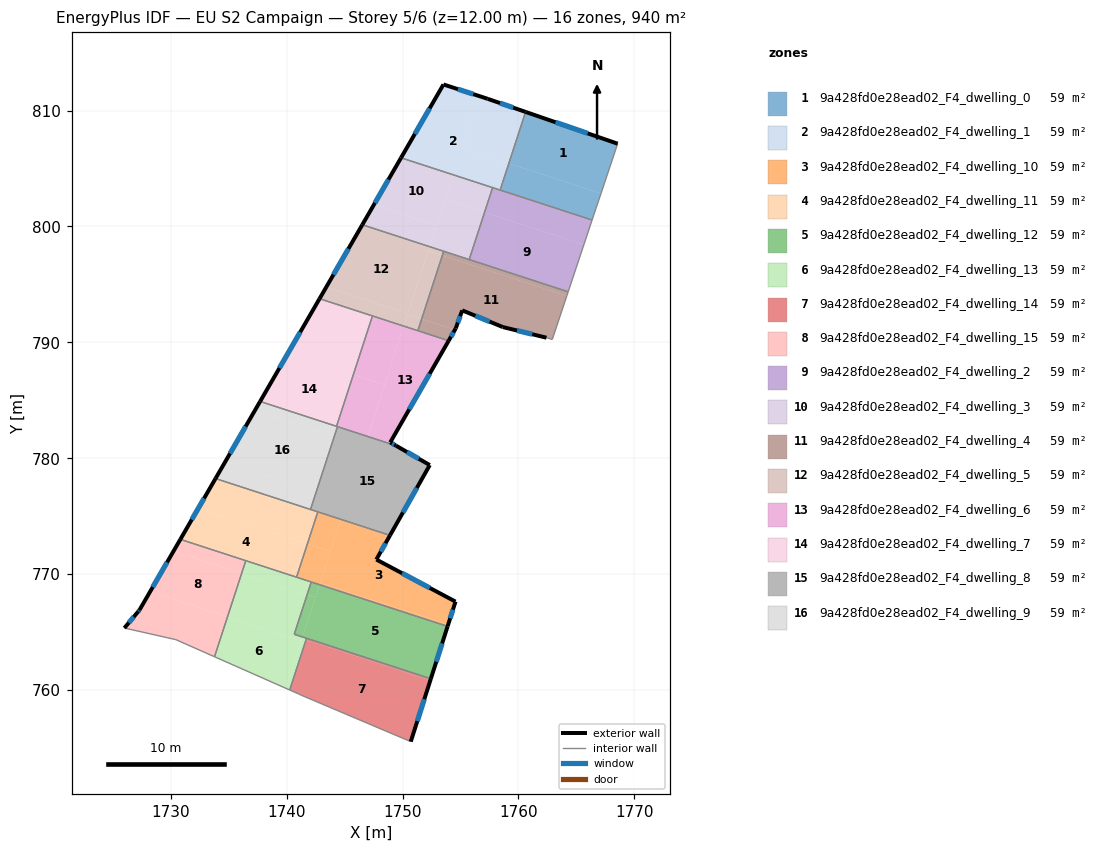
=== STOREY PLAN SPEC (per zone: floor XY polygon, exterior-wall plan segments, windows/doors) ===
zone 1: 9a428fd0e28ead02_F4_dwelling_0  (58.8 m²)
  floor: (1768.56, 807.14) (1767.20, 803.07) (1767.12, 802.84) (1759.17, 805.43) (1760.62, 809.88)
  floor: (1767.12, 802.84) (1766.68, 801.53) (1766.35, 800.55) (1758.42, 803.14) (1759.17, 805.43)
  exterior wall: (1768.56, 807.14) – (1760.62, 809.88)  [8.4 m]
    window: (1765.98, 808.03) – (1763.20, 808.99)  [3.1 m²]
  interior walls: 5
zone 2: 9a428fd0e28ead02_F4_dwelling_1  (58.8 m²)
  floor: (1760.62, 809.88) (1759.17, 805.43) (1755.10, 806.76) (1756.57, 811.26) (1757.35, 811.01)
  floor: (1757.35, 811.01) (1756.57, 811.26) (1755.10, 806.76) (1759.17, 805.43) (1758.42, 803.14) (1749.87, 805.92) (1753.53, 812.25)
  exterior wall: (1757.35, 811.01) – (1753.53, 812.25)  [4.0 m]
    window: (1756.11, 811.41) – (1754.77, 811.85)  [1.5 m²]
  exterior wall: (1760.62, 809.88) – (1757.35, 811.01)  [3.5 m]
    window: (1759.55, 810.25) – (1758.41, 810.64)  [1.3 m²]
  exterior wall: (1753.53, 812.25) – (1749.87, 805.92)  [7.3 m]
    window: (1752.34, 810.19) – (1751.06, 807.98)  [2.7 m²]
  interior walls: 3
zone 3: 9a428fd0e28ead02_F4_dwelling_10  (58.8 m²)
  floor: (1748.92, 773.35) (1747.74, 771.26) (1754.57, 767.63) (1753.94, 765.64) (1742.89, 769.24) (1744.67, 774.73)
  floor: (1743.78, 771.98) (1742.84, 769.09) (1740.85, 769.74) (1741.79, 772.62)
  floor: (1753.94, 765.64) (1753.89, 765.49) (1742.84, 769.09) (1742.89, 769.24)
  floor: (1744.67, 774.73) (1743.78, 771.98) (1741.79, 772.62) (1742.69, 775.38)
  exterior wall: (1747.74, 771.26) – (1748.92, 773.35)  [2.4 m]
    window: (1748.12, 771.94) – (1748.54, 772.67)  [0.9 m²]
  exterior wall: (1754.57, 767.63) – (1747.74, 771.26)  [7.7 m]
    window: (1752.35, 768.81) – (1749.96, 770.08)  [2.8 m²]
  exterior wall: (1753.89, 765.49) – (1754.57, 767.63)  [2.2 m]
    window: (1754.11, 766.19) – (1754.35, 766.94)  [0.8 m²]
  interior walls: 4
zone 4: 9a428fd0e28ead02_F4_dwelling_11  (58.8 m²)
  floor: (1741.79, 772.62) (1740.85, 769.74) (1730.83, 773.00) (1732.38, 775.69)
  floor: (1742.69, 775.38) (1741.79, 772.62) (1732.38, 775.69) (1733.86, 778.25)
  exterior wall: (1733.86, 778.25) – (1730.83, 773.00)  [6.1 m]
    window: (1732.88, 776.54) – (1731.82, 774.71)  [2.2 m²]
  interior walls: 5
zone 5: 9a428fd0e28ead02_F4_dwelling_12  (58.8 m²)
  floor: (1753.89, 765.49) (1752.44, 760.97) (1741.37, 764.58) (1742.84, 769.09)
  floor: (1742.48, 767.98) (1741.37, 764.58) (1740.66, 764.81) (1741.76, 768.21)
  floor: (1742.84, 769.09) (1742.48, 767.98) (1741.76, 768.21) (1742.12, 769.32)
  exterior wall: (1752.44, 760.97) – (1753.89, 765.49)  [4.7 m]
    window: (1752.91, 762.44) – (1753.42, 764.02)  [1.7 m²]
  interior walls: 4
zone 6: 9a428fd0e28ead02_F4_dwelling_13  (58.8 m²)
  floor: (1741.26, 764.25) (1739.93, 760.15) (1733.78, 762.87) (1734.90, 766.32)
  floor: (1741.67, 764.33) (1740.27, 760.00) (1739.93, 760.15) (1741.32, 764.44)
  floor: (1741.76, 768.21) (1740.66, 764.81) (1741.37, 764.58) (1741.26, 764.25) (1734.90, 766.32) (1736.11, 770.05)
  floor: (1741.72, 764.47) (1741.67, 764.33) (1741.32, 764.44) (1741.37, 764.58)
  floor: (1742.12, 769.32) (1741.76, 768.21) (1736.11, 770.05) (1736.48, 771.16)
  interior walls: 7
zone 7: 9a428fd0e28ead02_F4_dwelling_14  (58.8 m²)
  floor: (1752.40, 760.83) (1750.71, 755.55) (1741.25, 759.56) (1741.02, 759.67) (1740.27, 760.00) (1741.67, 764.33)
  floor: (1752.44, 760.97) (1752.40, 760.83) (1741.67, 764.33) (1741.72, 764.47)
  exterior wall: (1750.71, 755.55) – (1752.44, 760.97)  [5.7 m]
    window: (1751.27, 757.31) – (1751.88, 759.21)  [2.1 m²]
  interior walls: 5
zone 8: 9a428fd0e28ead02_F4_dwelling_15  (58.8 m²)
  floor: (1736.11, 770.05) (1734.90, 766.32) (1728.22, 768.49) (1730.23, 771.97)
  floor: (1734.90, 766.32) (1733.78, 762.87) (1730.44, 764.35) (1726.00, 765.35) (1727.19, 766.77) (1727.30, 766.90) (1728.22, 768.49)
  floor: (1736.48, 771.16) (1736.11, 770.05) (1730.23, 771.97) (1730.83, 773.00)
  exterior wall: (1727.30, 766.90) – (1727.19, 766.77)  [0.2 m]
    window: (1727.27, 766.86) – (1727.23, 766.81)  [0.1 m²]
  exterior wall: (1730.83, 773.00) – (1727.30, 766.90)  [7.0 m]
    window: (1729.68, 771.02) – (1728.45, 768.88)  [2.6 m²]
  exterior wall: (1727.19, 766.77) – (1726.00, 765.35)  [1.9 m]
    window: (1726.81, 766.31) – (1726.39, 765.81)  [0.7 m²]
  interior walls: 4
zone 9: 9a428fd0e28ead02_F4_dwelling_2  (58.8 m²)
  floor: (1766.35, 800.55) (1765.65, 798.43) (1757.08, 801.22) (1757.77, 803.35)
  floor: (1765.65, 798.43) (1764.29, 794.36) (1755.75, 797.14) (1757.08, 801.22)
  interior walls: 5
zone 10: 9a428fd0e28ead02_F4_dwelling_3  (58.8 m²)
  floor: (1757.08, 801.22) (1755.75, 797.14) (1752.33, 798.26) (1753.66, 802.33)
  floor: (1754.35, 804.46) (1752.93, 800.08) (1747.51, 801.84) (1749.87, 805.92)
  floor: (1752.93, 800.08) (1752.33, 798.26) (1746.53, 800.14) (1747.51, 801.84)
  floor: (1757.77, 803.35) (1757.08, 801.22) (1753.66, 802.33) (1754.35, 804.46)
  exterior wall: (1749.87, 805.92) – (1746.53, 800.14)  [6.7 m]
    window: (1748.78, 804.04) – (1747.62, 802.02)  [2.4 m²]
  interior walls: 4
zone 11: 9a428fd0e28ead02_F4_dwelling_4  (58.8 m²)
  floor: (1764.17, 794.00) (1762.92, 790.25) (1762.42, 790.40) (1758.65, 791.32) (1755.15, 792.76) (1754.59, 791.20) (1754.52, 791.08) (1751.65, 792.02) (1753.44, 797.50)
  floor: (1754.52, 791.08) (1753.98, 790.14) (1751.32, 791.00) (1751.65, 792.02)
  floor: (1764.29, 794.36) (1764.17, 794.00) (1753.44, 797.50) (1753.55, 797.86)
  exterior wall: (1754.59, 791.20) – (1755.15, 792.76)  [1.7 m]
    window: (1754.77, 791.71) – (1754.97, 792.25)  [0.6 m²]
  exterior wall: (1753.98, 790.14) – (1754.59, 791.20)  [1.2 m]
    window: (1754.18, 790.48) – (1754.39, 790.85)  [0.4 m²]
  exterior wall: (1758.65, 791.32) – (1762.42, 790.40)  [3.9 m]
    window: (1759.88, 791.02) – (1761.19, 790.70)  [1.4 m²]
  exterior wall: (1755.15, 792.76) – (1758.65, 791.32)  [3.8 m]
    window: (1756.29, 792.29) – (1757.51, 791.79)  [1.4 m²]
  interior walls: 6
zone 12: 9a428fd0e28ead02_F4_dwelling_5  (58.8 m²)
  floor: (1752.33, 798.26) (1750.45, 792.49) (1743.43, 794.78) (1746.53, 800.14)
  floor: (1750.45, 792.49) (1750.10, 791.40) (1742.84, 793.76) (1743.43, 794.78)
  floor: (1753.44, 797.50) (1751.65, 792.02) (1750.43, 792.41) (1752.21, 797.89)
  floor: (1751.65, 792.02) (1751.32, 791.00) (1750.10, 791.40) (1750.43, 792.41)
  floor: (1753.55, 797.86) (1753.44, 797.50) (1752.21, 797.89) (1752.33, 798.26)
  exterior wall: (1746.53, 800.14) – (1742.84, 793.76)  [7.4 m]
    window: (1745.33, 798.07) – (1744.04, 795.84)  [2.7 m²]
  interior walls: 4
zone 13: 9a428fd0e28ead02_F4_dwelling_6  (58.8 m²)
  floor: (1753.98, 790.14) (1748.94, 781.37) (1749.44, 781.08) (1747.00, 781.88) (1750.10, 791.40)
  floor: (1748.45, 786.34) (1747.00, 781.88) (1744.30, 782.75) (1745.76, 787.22)
  floor: (1750.10, 791.40) (1748.45, 786.34) (1745.76, 787.22) (1747.41, 792.28)
  exterior wall: (1748.94, 781.37) – (1753.98, 790.14)  [10.1 m]
    window: (1750.58, 784.22) – (1752.34, 787.29)  [3.7 m²]
  exterior wall: (1749.44, 781.08) – (1748.94, 781.37)  [0.6 m]
    window: (1749.28, 781.18) – (1749.10, 781.28)  [0.2 m²]
  interior walls: 5
zone 14: 9a428fd0e28ead02_F4_dwelling_7  (58.8 m²)
  floor: (1747.41, 792.28) (1745.76, 787.22) (1740.12, 789.06) (1742.84, 793.76)
  floor: (1745.76, 787.22) (1744.30, 782.75) (1737.71, 784.90) (1740.12, 789.06)
  exterior wall: (1742.84, 793.76) – (1737.71, 784.90)  [10.2 m]
    window: (1741.17, 790.88) – (1739.38, 787.78)  [3.8 m²]
  interior walls: 3
zone 15: 9a428fd0e28ead02_F4_dwelling_8  (58.8 m²)
  floor: (1752.35, 779.41) (1748.92, 773.35) (1742.06, 775.58) (1744.39, 782.73) (1749.44, 781.08)
  exterior wall: (1748.92, 773.35) – (1752.35, 779.41)  [7.0 m]
    window: (1750.04, 775.32) – (1751.23, 777.44)  [2.6 m²]
  exterior wall: (1752.35, 779.41) – (1749.44, 781.08)  [3.4 m]
    window: (1751.40, 779.95) – (1750.39, 780.54)  [1.2 m²]
  interior walls: 4
zone 16: 9a428fd0e28ead02_F4_dwelling_9  (58.8 m²)
  floor: (1744.39, 782.73) (1744.11, 781.89) (1737.26, 784.12) (1737.71, 784.90)
  floor: (1744.11, 781.89) (1742.57, 777.15) (1734.71, 779.71) (1737.26, 784.12)
  floor: (1742.57, 777.15) (1742.06, 775.58) (1733.86, 778.25) (1734.71, 779.71)
  exterior wall: (1737.71, 784.90) – (1733.86, 778.25)  [7.7 m]
    window: (1736.46, 782.74) – (1735.12, 780.41)  [2.8 m²]
  interior walls: 4

=== DERIVED (storey summary) ===
Building: EU S2 Campaign
Storey: 5 of 6  (floor level z = 12.00 m)
Storey gross floor area: 940.3 m²
Zones on this storey: 16
  - 9a428fd0e28ead02_F4_dwelling_0: floor 58.8 m²; exterior wall 8.4 m (25.2 m²); 1 window(s) 3.1 m²; WWR 12.2%
  - 9a428fd0e28ead02_F4_dwelling_1: floor 58.8 m²; exterior wall 14.8 m (44.3 m²); 3 window(s) 5.4 m²; WWR 12.2%
  - 9a428fd0e28ead02_F4_dwelling_10: floor 58.8 m²; exterior wall 12.4 m (37.1 m²); 3 window(s) 4.5 m²; WWR 12.2%
  - 9a428fd0e28ead02_F4_dwelling_11: floor 58.8 m²; exterior wall 6.1 m (18.2 m²); 1 window(s) 2.2 m²; WWR 12.2%
  - 9a428fd0e28ead02_F4_dwelling_12: floor 58.8 m²; exterior wall 4.7 m (14.2 m²); 1 window(s) 1.7 m²; WWR 12.2%
  - 9a428fd0e28ead02_F4_dwelling_13: floor 58.8 m²
  - 9a428fd0e28ead02_F4_dwelling_14: floor 58.8 m²; exterior wall 5.7 m (17.1 m²); 1 window(s) 2.1 m²; WWR 12.2%
  - 9a428fd0e28ead02_F4_dwelling_15: floor 58.8 m²; exterior wall 9.1 m (27.2 m²); 3 window(s) 3.3 m²; WWR 12.2%
  - 9a428fd0e28ead02_F4_dwelling_2: floor 58.8 m²
  - 9a428fd0e28ead02_F4_dwelling_3: floor 58.8 m²; exterior wall 6.7 m (20.0 m²); 1 window(s) 2.4 m²; WWR 12.2%
  - 9a428fd0e28ead02_F4_dwelling_4: floor 58.8 m²; exterior wall 10.5 m (31.6 m²); 4 window(s) 3.9 m²; WWR 12.2%
  - 9a428fd0e28ead02_F4_dwelling_5: floor 58.8 m²; exterior wall 7.4 m (22.1 m²); 1 window(s) 2.7 m²; WWR 12.2%
  - 9a428fd0e28ead02_F4_dwelling_6: floor 58.8 m²; exterior wall 10.7 m (32.1 m²); 2 window(s) 3.9 m²; WWR 12.2%
  - 9a428fd0e28ead02_F4_dwelling_7: floor 58.8 m²; exterior wall 10.2 m (30.7 m²); 1 window(s) 3.8 m²; WWR 12.2%
  - 9a428fd0e28ead02_F4_dwelling_8: floor 58.8 m²; exterior wall 10.3 m (31.0 m²); 2 window(s) 3.8 m²; WWR 12.2%
  - 9a428fd0e28ead02_F4_dwelling_9: floor 58.8 m²; exterior wall 7.7 m (23.1 m²); 1 window(s) 2.8 m²; WWR 12.2%
Zone adjacency (shared interzone walls):
  - 9a428fd0e28ead02_F4_dwelling_0 ↔ 9a428fd0e28ead02_F4_dwelling_1
  - 9a428fd0e28ead02_F4_dwelling_0 ↔ 9a428fd0e28ead02_F4_dwelling_2
  - 9a428fd0e28ead02_F4_dwelling_1 ↔ 9a428fd0e28ead02_F4_dwelling_2
  - 9a428fd0e28ead02_F4_dwelling_1 ↔ 9a428fd0e28ead02_F4_dwelling_3
  - 9a428fd0e28ead02_F4_dwelling_10 ↔ 9a428fd0e28ead02_F4_dwelling_11
  - 9a428fd0e28ead02_F4_dwelling_10 ↔ 9a428fd0e28ead02_F4_dwelling_12
  - 9a428fd0e28ead02_F4_dwelling_10 ↔ 9a428fd0e28ead02_F4_dwelling_13
  - 9a428fd0e28ead02_F4_dwelling_10 ↔ 9a428fd0e28ead02_F4_dwelling_8
  - 9a428fd0e28ead02_F4_dwelling_11 ↔ 9a428fd0e28ead02_F4_dwelling_13
  - 9a428fd0e28ead02_F4_dwelling_11 ↔ 9a428fd0e28ead02_F4_dwelling_15
  - 9a428fd0e28ead02_F4_dwelling_11 ↔ 9a428fd0e28ead02_F4_dwelling_8
  - 9a428fd0e28ead02_F4_dwelling_11 ↔ 9a428fd0e28ead02_F4_dwelling_9
  - 9a428fd0e28ead02_F4_dwelling_12 ↔ 9a428fd0e28ead02_F4_dwelling_13
  - 9a428fd0e28ead02_F4_dwelling_12 ↔ 9a428fd0e28ead02_F4_dwelling_14
  - 9a428fd0e28ead02_F4_dwelling_13 ↔ 9a428fd0e28ead02_F4_dwelling_14
  - 9a428fd0e28ead02_F4_dwelling_13 ↔ 9a428fd0e28ead02_F4_dwelling_15
  - 9a428fd0e28ead02_F4_dwelling_2 ↔ 9a428fd0e28ead02_F4_dwelling_3
  - 9a428fd0e28ead02_F4_dwelling_2 ↔ 9a428fd0e28ead02_F4_dwelling_4
  - 9a428fd0e28ead02_F4_dwelling_3 ↔ 9a428fd0e28ead02_F4_dwelling_4
  - 9a428fd0e28ead02_F4_dwelling_3 ↔ 9a428fd0e28ead02_F4_dwelling_5
  - 9a428fd0e28ead02_F4_dwelling_4 ↔ 9a428fd0e28ead02_F4_dwelling_5
  - 9a428fd0e28ead02_F4_dwelling_4 ↔ 9a428fd0e28ead02_F4_dwelling_6
  - 9a428fd0e28ead02_F4_dwelling_5 ↔ 9a428fd0e28ead02_F4_dwelling_6
  - 9a428fd0e28ead02_F4_dwelling_5 ↔ 9a428fd0e28ead02_F4_dwelling_7
  - 9a428fd0e28ead02_F4_dwelling_6 ↔ 9a428fd0e28ead02_F4_dwelling_7
  - 9a428fd0e28ead02_F4_dwelling_6 ↔ 9a428fd0e28ead02_F4_dwelling_8
  - 9a428fd0e28ead02_F4_dwelling_6 ↔ 9a428fd0e28ead02_F4_dwelling_9
  - 9a428fd0e28ead02_F4_dwelling_7 ↔ 9a428fd0e28ead02_F4_dwelling_9
  - 9a428fd0e28ead02_F4_dwelling_8 ↔ 9a428fd0e28ead02_F4_dwelling_9